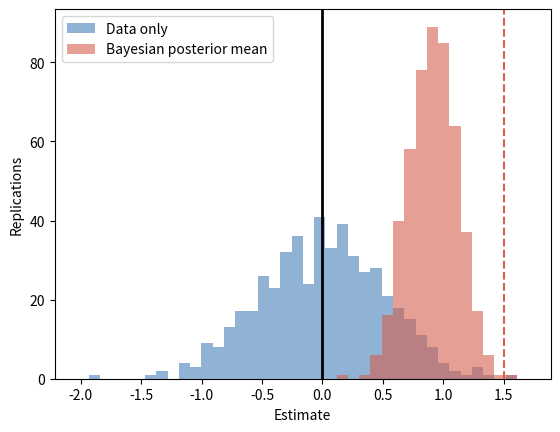

Python code for this plot:
# Bayesian: a confident prior in the wrong place.
import numpy as np
import matplotlib.pyplot as plt

prior_off = 1.5  # prior center minus truth
prior_sd = 0.4   # prior sd (confidence)
se = 0.5         # data standard error
rng = np.random.default_rng(23)

truth = 0
est = rng.normal(truth, se, 500)
w0, w1 = 1 / prior_sd ** 2, 1 / se ** 2
post_mean = (w0 * (truth + prior_off) + w1 * est) / (w0 + w1)
post_sd = np.sqrt(1 / (w0 + w1))

data_cover = np.mean(np.abs(est - truth) < 1.645 * se)
bayes_cover = np.mean(np.abs(post_mean - truth) < 1.645 * post_sd)
print(f"Coverage of nominal 90% intervals: data only {100 * data_cover:.0f}%,"
      f" Bayesian {100 * bayes_cover:.0f}%")

bins = np.linspace(min(est.min(), post_mean.min()) - 0.1,
                   max(est.max(), post_mean.max()) + 0.1, 41)
plt.hist(est, bins, color="#2166ac", alpha=0.5, label="Data only")
plt.hist(post_mean, bins, color="#d6604d", alpha=0.6,
         label="Bayesian posterior mean")
plt.axvline(truth, color="black", linewidth=2)
plt.axvline(prior_off, color="#d6604d", linestyle="--")
plt.xlabel("Estimate")
plt.ylabel("Replications")
plt.legend()
plt.show()
